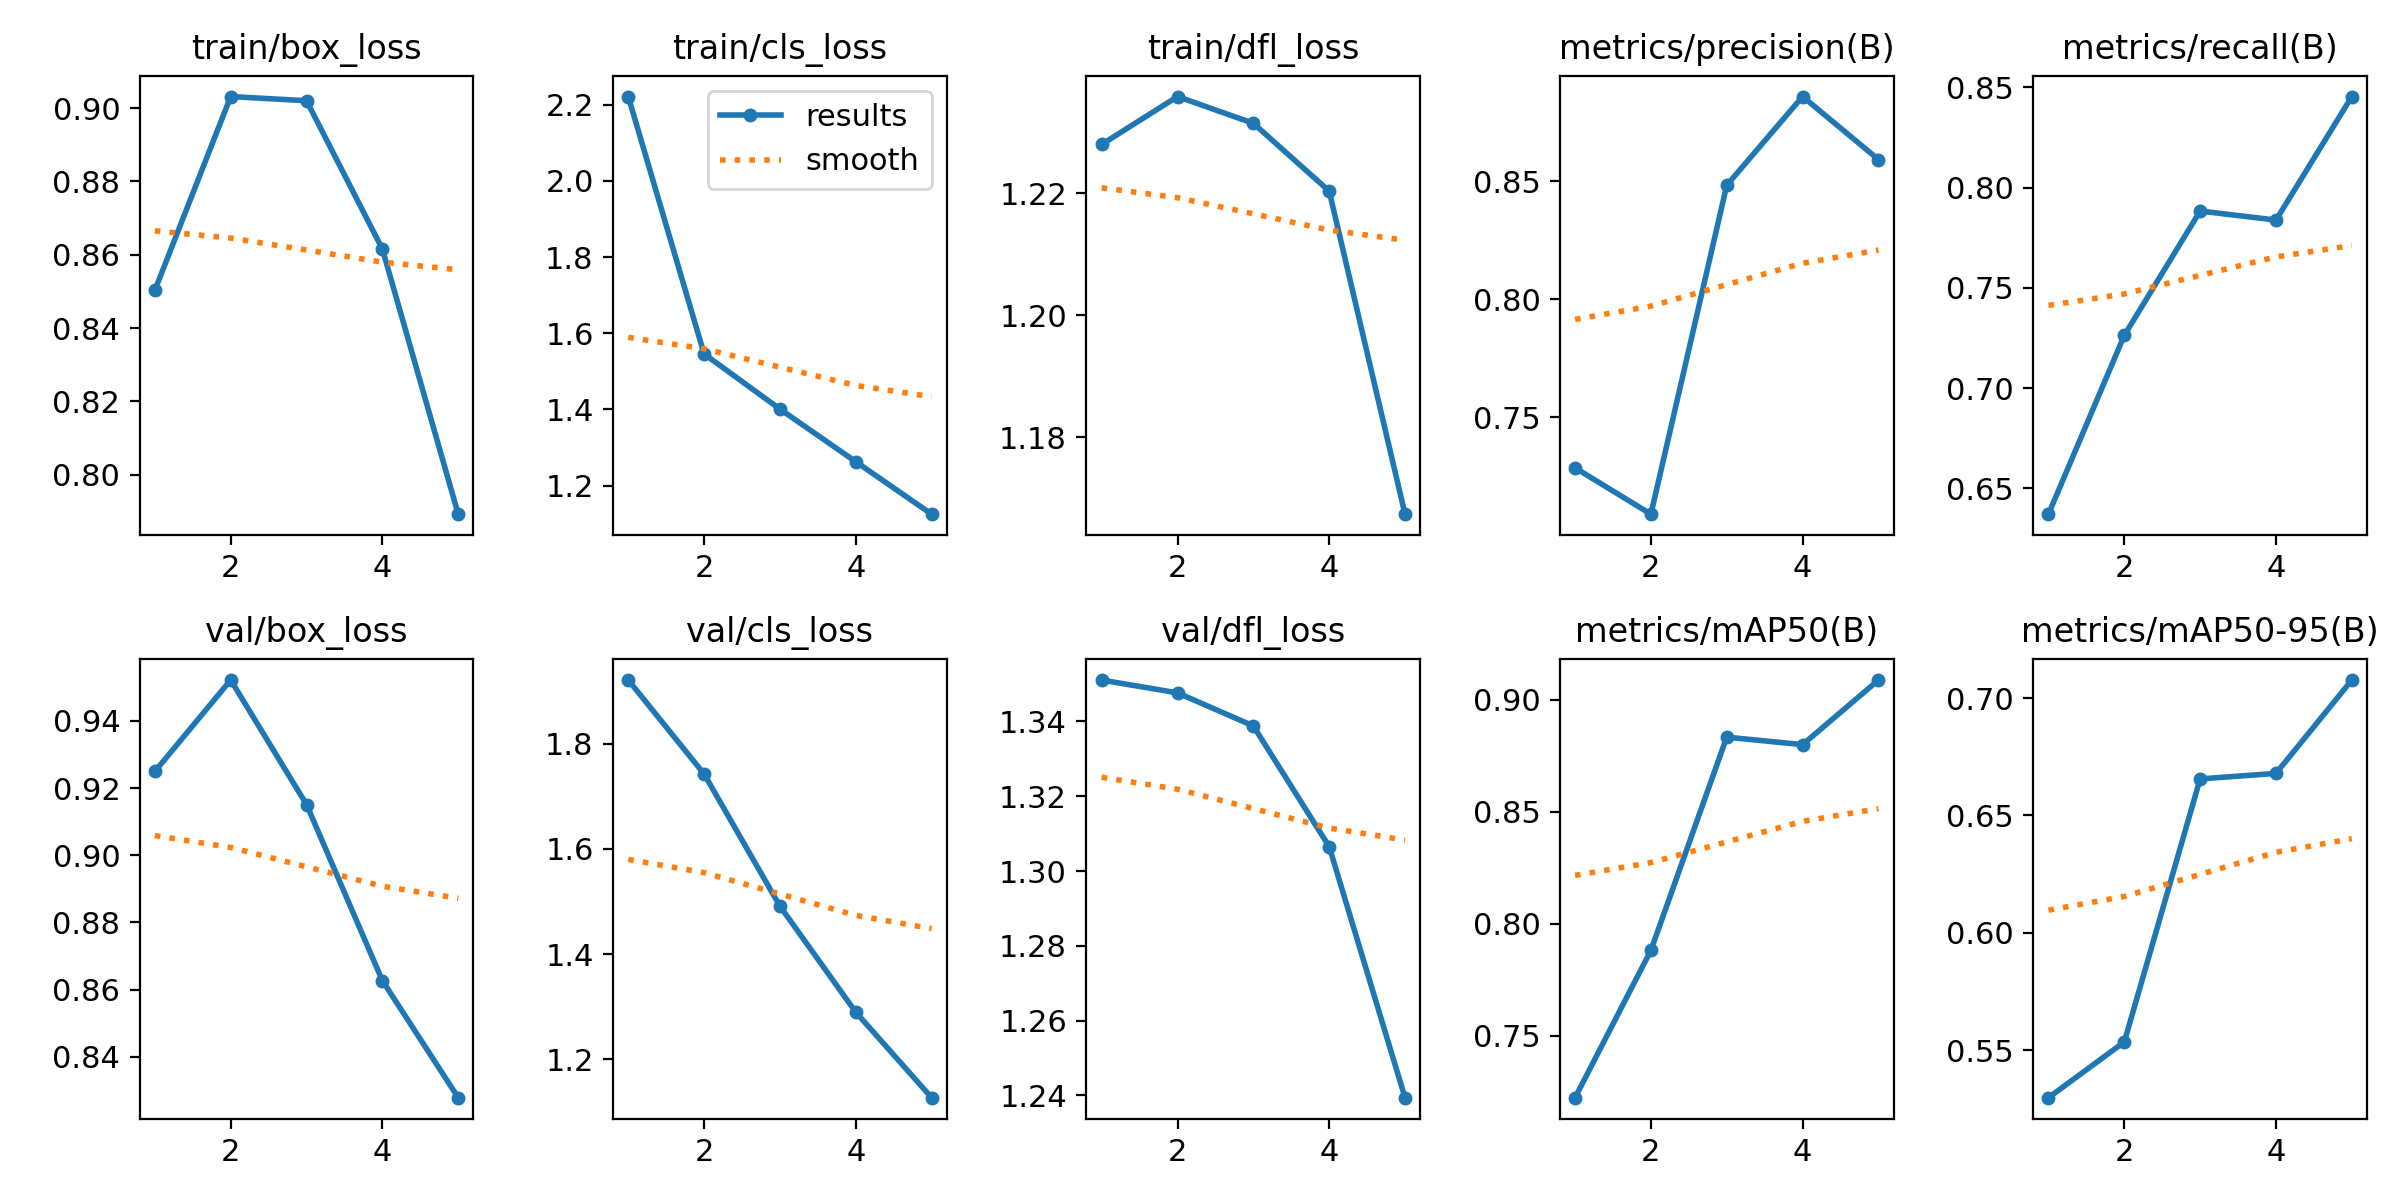

Data behind this chart, as committed beside it:
epoch, time, train/box_loss, train/cls_loss, train/dfl_loss, metrics/precision(B), metrics/recall(B), metrics/mAP50(B), metrics/mAP50-95(B), val/box_loss, val/cls_loss, val/dfl_loss, lr/pg0, lr/pg1, lr/pg2
1, 170.9, 0.8503, 2.222, 1.228, 0.7287, 0.6371, 0.7225, 0.5298, 0.925, 1.921, 1.351, 0.0004135, 0.0004135, 0.0004135
2, 342.8, 0.9032, 1.546, 1.236, 0.7091, 0.7263, 0.7882, 0.5536, 0.9521, 1.742, 1.348, 0.0006658, 0.0006658, 0.0006658
3, 512.1, 0.902, 1.401, 1.231, 0.8483, 0.7883, 0.8832, 0.6656, 0.9151, 1.491, 1.339, 0.0007531, 0.0007531, 0.0007531
4, 689.5, 0.8616, 1.262, 1.22, 0.8859, 0.7838, 0.8799, 0.6679, 0.8627, 1.29, 1.307, 0.0005075, 0.0005075, 0.0005075
5, 864.7, 0.7893, 1.125, 1.167, 0.8592, 0.8455, 0.9087, 0.7077, 0.8279, 1.127, 1.239, 0.00026, 0.00026, 0.00026
